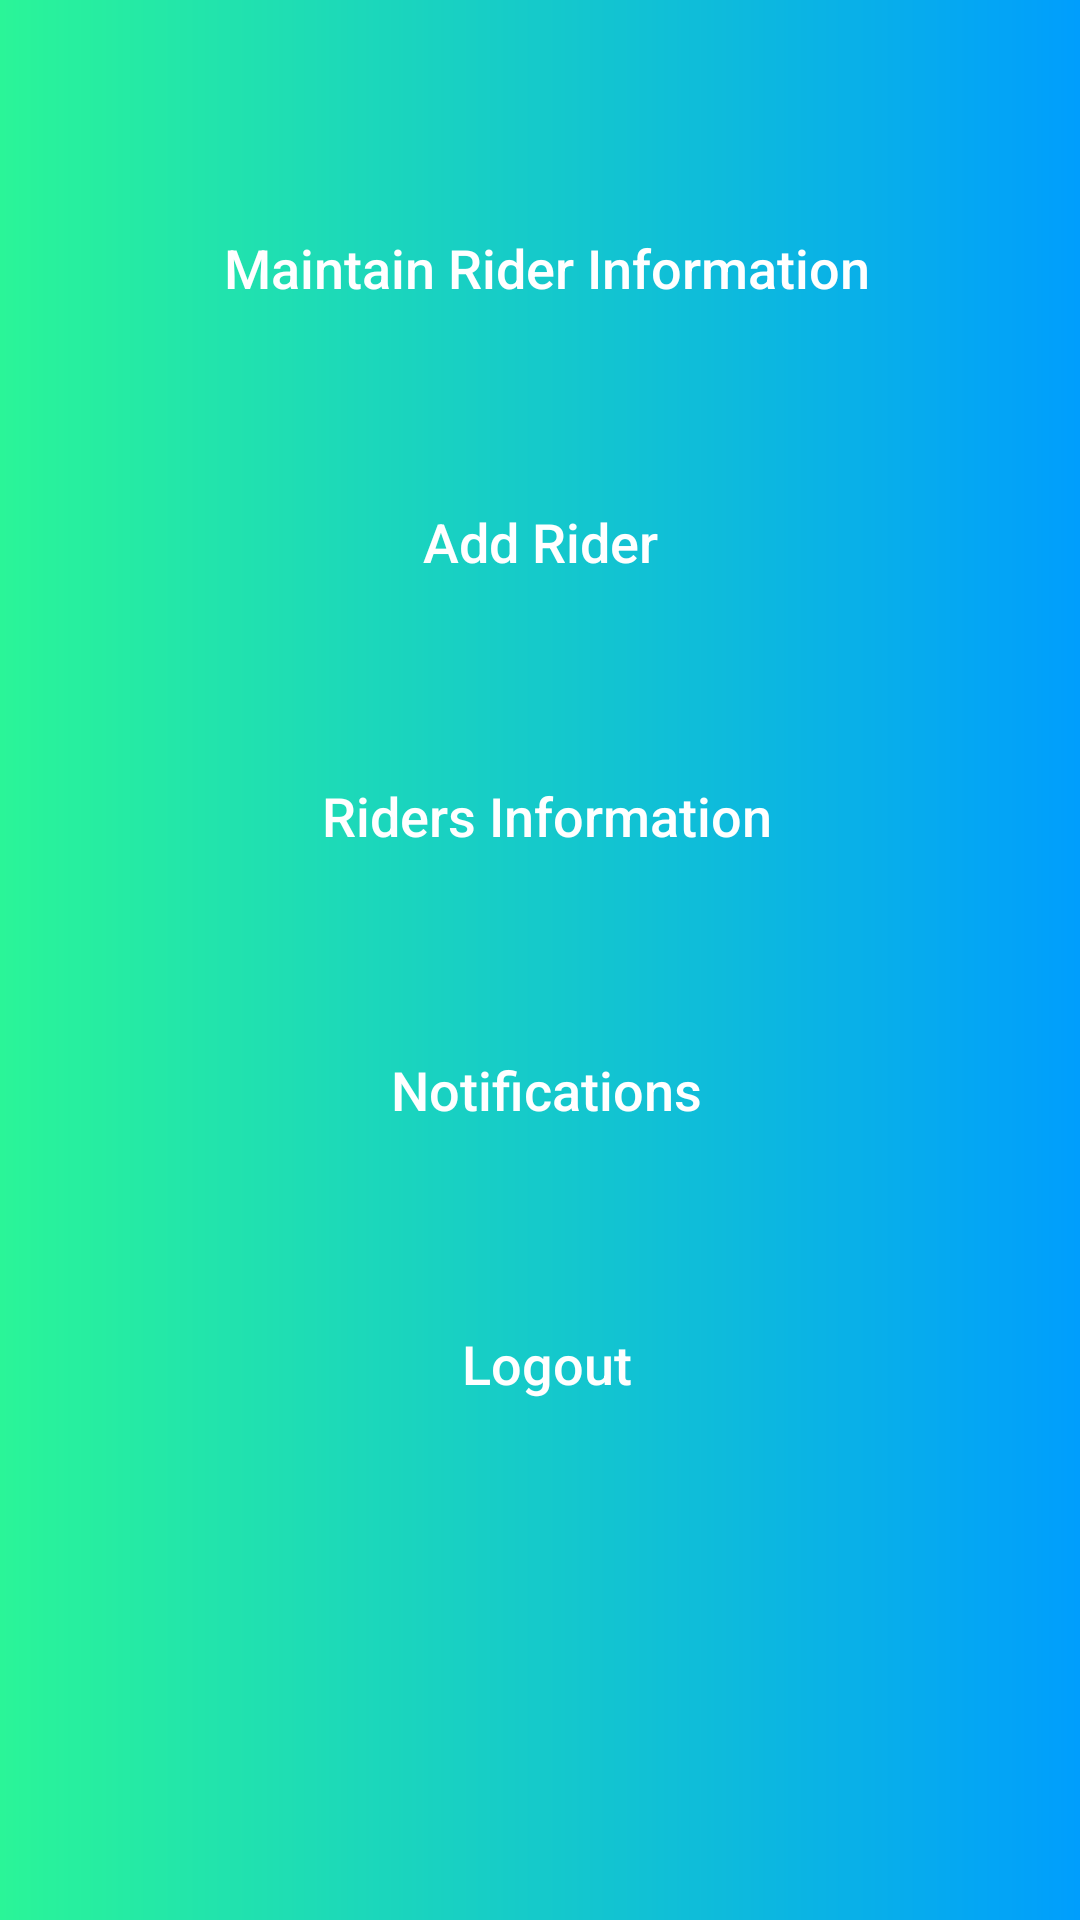

Reconstruct the res/layout file that produces this screen, plus the resources it refers to.
<!-- AndroidManifest.xml: application theme AppTheme -->
<!-- res/layout/activity_admin_home.xml -->
<?xml version="1.0" encoding="utf-8"?>
<LinearLayout
    xmlns:android="http://schemas.android.com/apk/res/android"
    xmlns:app="http://schemas.android.com/apk/res-auto"
    xmlns:tools="http://schemas.android.com/tools"
    android:layout_width="match_parent"
    android:layout_height="match_parent"
    android:orientation="vertical"
    android:background="@drawable/custom_button"

    tools:context="com.boda.voi.taita.Admin.AdminHomeActivity">

    <Button
        android:id="@+id/maintain_rider_btn"
        android:layout_width="match_parent"
        android:layout_height="wrap_content"
        android:layout_below="@+id/login_password_input"
        android:layout_centerHorizontal="true"
        android:layout_marginLeft="15dp"
        android:layout_marginTop="60dp"

        android:layout_marginRight="15dp"
        android:layout_marginBottom="15dp"
        android:background="@drawable/custom_four_button"
        android:padding="17dp"
        android:text=" Maintain Rider Information"
        android:textAllCaps="false"
        android:textColor="#FFF"
        android:textSize="18sp" />

    <Button
        android:id="@+id/add_Rider_btn"

        android:layout_marginBottom="15dp"
        android:layout_marginRight="15dp"
        android:layout_marginLeft="15dp"
        android:textAllCaps="false"
        android:textSize="18sp"
        android:layout_marginTop="18dp"
        android:text="Add Rider"
        android:textColor="#FFF"
        android:background="@drawable/custom_four_button"
        android:padding="17dp"
        android:layout_width="match_parent"
        android:layout_height="wrap_content" />
    <Button
        android:id="@+id/rider_info_btn"
        android:layout_below="@+id/add_Rider_btn"
        android:layout_marginBottom="15dp"
        android:layout_marginRight="15dp"
        android:layout_marginLeft="15dp"
        android:textAllCaps="false"
        android:textSize="18sp"
        android:layout_marginTop="18dp"
        android:text=" Riders Information"
        android:textColor="#FFF"
        android:background="@drawable/custom_four_button"
        android:padding="17dp"
        android:layout_width="match_parent"
        android:layout_height="wrap_content" />

    <Button
        android:id="@+id/notifications"
        android:layout_below="@+id/add_Rider_btn"
        android:layout_marginBottom="15dp"
        android:layout_marginRight="15dp"
        android:layout_marginLeft="15dp"
        android:textAllCaps="false"
        android:textSize="18sp"
        android:layout_marginTop="18dp"
        android:text=" Notifications"
        android:textColor="#FFF"
        android:background="@drawable/custom_four_button"
        android:padding="17dp"
        android:layout_width="match_parent"
        android:layout_height="wrap_content" />
    <Button
        android:id="@+id/logout_btn"
        android:layout_below="@+id/rider_info_btn"
        android:layout_marginBottom="15dp"
        android:layout_marginRight="15dp"
        android:layout_marginLeft="15dp"
        android:textAllCaps="false"
        android:textSize="18sp"
        android:layout_marginTop="18dp"
        android:text=" Logout"
        android:textColor="#FFF"
        android:background="@drawable/custom_four_button"
        android:padding="17dp"
        android:layout_width="match_parent"
        android:layout_height="wrap_content" />



</LinearLayout>
<!-- resources referenced by this layout -->
<resources>
  <!-- drawable custom_button (drawable) -->
  <?xml version="1.0" encoding="utf-8"?>
  <shape xmlns:android="http://schemas.android.com/apk/res/android" android:shape="rectangle">
  
      <gradient android:startColor="#2AF598" android:endColor="#009EFD" android:type="linear"/>
  
  
  </shape>
  <style name="AppTheme" parent="Theme.AppCompat.Light.NoActionBar">
          
          <item name="colorPrimary">@color/colorPrimary</item>
          <item name="colorPrimaryDark">@color/colorPrimaryDark</item>
          <item name="colorAccent">@color/colorAccent</item>
  
          <item name="android:windowAnimationStyle">@style/CustomActivityAnimation</item>
      </style>
  <color name="colorPrimary">#FF5722</color>
  <color name="colorPrimaryDark">#FF5722</color>
  <color name="colorAccent">#FF5722</color>
  <style name="CustomActivityAnimation" parent="@android:style/Animation.Activity">
          <item name="android:activityOpenEnterAnimation">@anim/slide_in_right</item>
          <item name="android:activityOpenExitAnimation">@anim/slide_out_left</item>
          <item name="android:activityCloseEnterAnimation">@anim/slide_in_left</item>
          <item name="android:activityCloseExitAnimation">@anim/slide_out_right</item>
      </style>
</resources>
